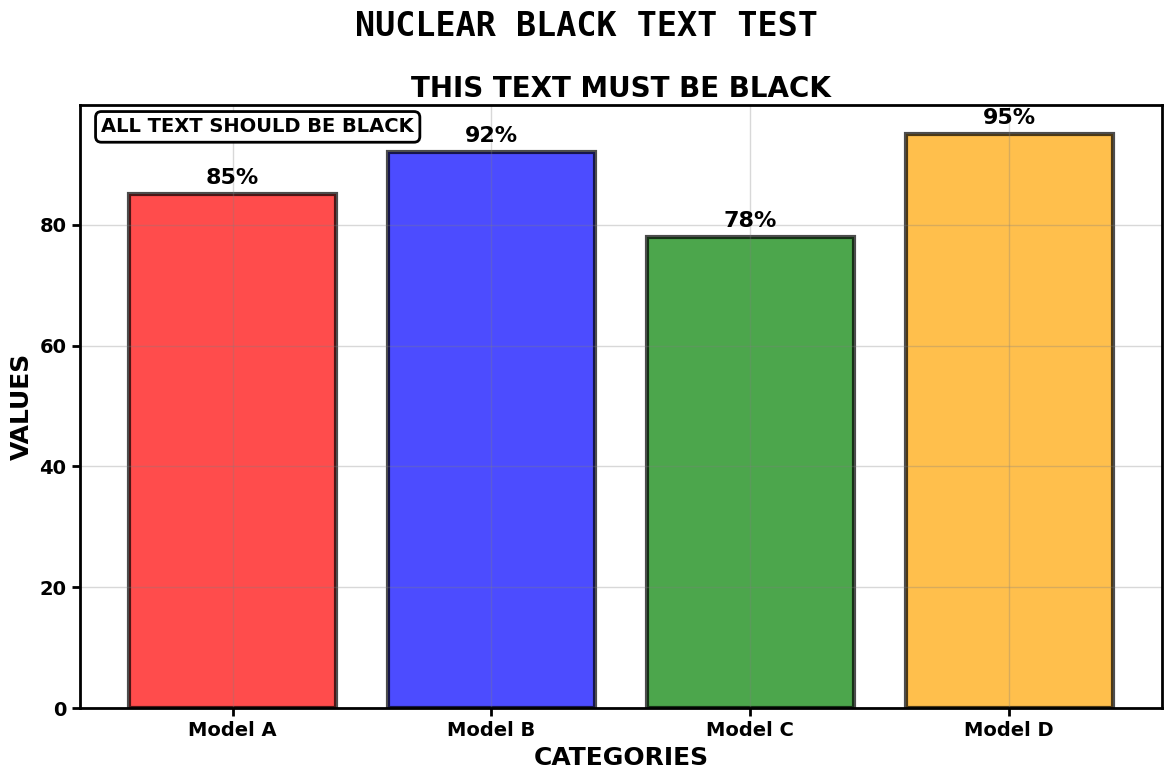
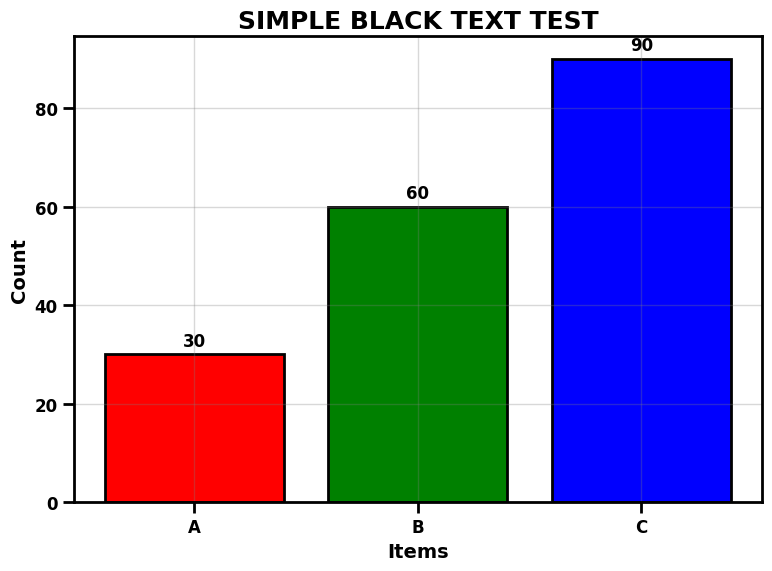
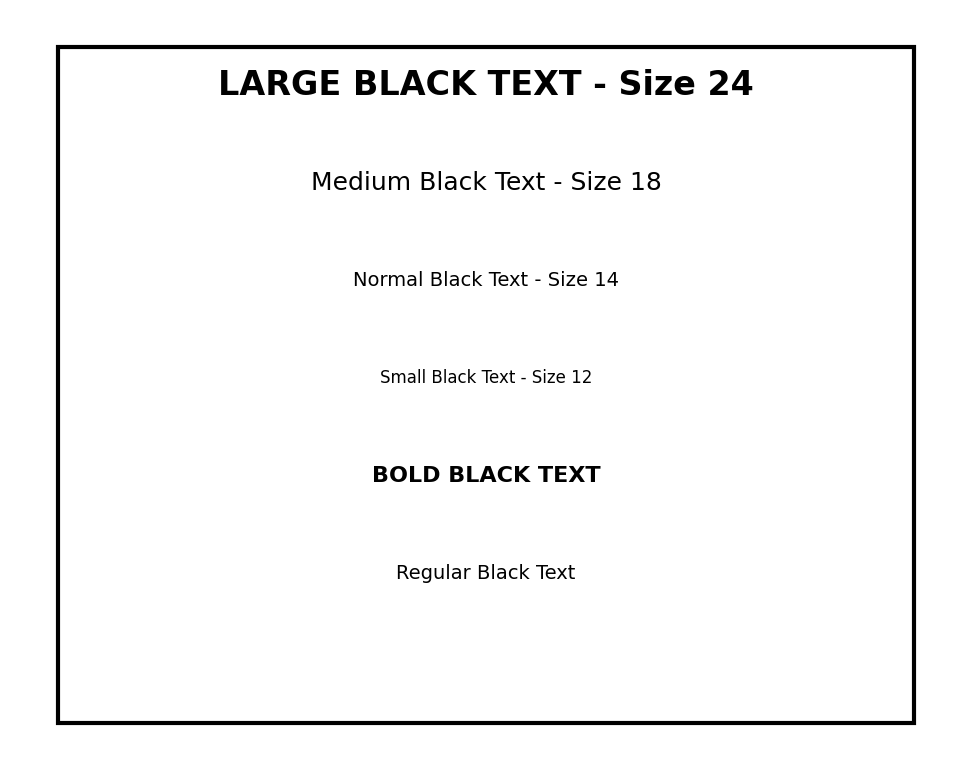

Reproduce these figures in Python, in order.
#!/usr/bin/env python
"""
NUCLEAR APPROACH - FINAL SOLUTION FOR BLACK TEXT
This uses EVERY possible method to force black text
"""

import matplotlib
matplotlib.use('Agg')  # Force non-interactive backend
import matplotlib.pyplot as plt
import matplotlib.patches as patches
import numpy as np
import warnings
warnings.filterwarnings('ignore')

def nuclear_reset_matplotlib():
    """Nuclear reset of matplotlib to force black text"""
    
    # Complete nuclear reset
    plt.close('all')
    plt.clf()
    plt.cla()
    matplotlib.rcdefaults()
    
    # Set backend explicitly
    matplotlib.use('Agg')
    
    # NUCLEAR parameter override - set EVERYTHING to black
    nuclear_params = {
        # TEXT - PURE BLACK
        'text.color': 'k',  # Use 'k' for black
        'axes.labelcolor': 'k',
        'axes.titlecolor': 'k', 
        'xtick.color': 'k',
        'ytick.color': 'k',
        'legend.edgecolor': 'k',
        'axes.edgecolor': 'k',
        
        # BACKGROUNDS - WHITE  
        'figure.facecolor': 'w',
        'axes.facecolor': 'w',
        'savefig.facecolor': 'w',
        'legend.facecolor': 'w',
        
        # FONT SETTINGS
        'font.family': 'DejaVu Sans',
        'font.size': 16,
        'font.weight': 'bold',
        'axes.titlesize': 20,
        'axes.titleweight': 'bold',
        'axes.labelsize': 18,
        'axes.labelweight': 'bold',
        'xtick.labelsize': 14,
        'ytick.labelsize': 14,
        'legend.fontsize': 14,
        
        # STYLE SETTINGS
        'axes.linewidth': 2,
        'xtick.major.width': 2,
        'ytick.major.width': 2,
        'xtick.minor.width': 1,
        'ytick.minor.width': 1,
        'xtick.major.size': 8,
        'ytick.major.size': 8,
        
        # GRID
        'grid.color': 'gray',
        'grid.alpha': 0.3,
        'grid.linewidth': 1,
    }
    
    # Apply with multiple methods
    plt.rcParams.update(nuclear_params)
    matplotlib.rcParams.update(nuclear_params)
    
    # Also set rcParams directly
    for key, value in nuclear_params.items():
        plt.rcParams[key] = value
        matplotlib.rcParams[key] = value

def create_nuclear_test():
    """Create test with nuclear black text approach"""
    
    nuclear_reset_matplotlib()
    
    print("💣 NUCLEAR BLACK TEXT TEST - Using ALL methods...")
    
    # Create figure with explicit settings
    fig = plt.figure(figsize=(12, 8), facecolor='white')
    ax = fig.add_subplot(111, facecolor='white')
    
    # Test data
    x = ['Model A', 'Model B', 'Model C', 'Model D']
    y = [85, 92, 78, 95]
    colors = ['red', 'blue', 'green', 'orange']
    
    # Create bars with black edges
    bars = ax.bar(x, y, color=colors, alpha=0.7, edgecolor='black', linewidth=3)
    
    # Set title with multiple black specifications
    title = fig.suptitle('NUCLEAR BLACK TEXT TEST', 
                        fontsize=24, 
                        fontweight='bold', 
                        color='black',
                        family='monospace')
    title.set_color('k')  # Force to black again
    
    # Set axis labels with multiple black specifications
    ax.set_title('THIS TEXT MUST BE BLACK', 
                fontsize=20, fontweight='bold', color='black')
    ax.set_xlabel('CATEGORIES', fontsize=18, fontweight='bold', color='black')
    ax.set_ylabel('VALUES', fontsize=18, fontweight='bold', color='black')
    
    # Force all text elements to black manually
    ax.title.set_color('black')
    ax.xaxis.label.set_color('black')
    ax.yaxis.label.set_color('black')
    
    # Set tick parameters
    ax.tick_params(axis='both', colors='black', labelsize=14, width=2, length=6)
    ax.grid(True, alpha=0.3, color='gray')
    
    # Add value labels with explicit black
    for bar, val in zip(bars, y):
        height = bar.get_height()
        text = ax.text(bar.get_x() + bar.get_width()/2., height + 1,
                      f'{val}%', ha='center', va='bottom', 
                      fontsize=16, fontweight='bold', color='black')
        text.set_color('black')  # Force again
    
    # NUCLEAR approach - manually set every tick label
    for label in ax.get_xticklabels():
        label.set_color('black')
        label.set_fontweight('bold')
        label.set_fontsize(14)
    
    for label in ax.get_yticklabels():
        label.set_color('black')
        label.set_fontweight('bold')  
        label.set_fontsize(14)
    
    # Force spine colors
    for spine in ax.spines.values():
        spine.set_edgecolor('black')
        spine.set_linewidth(2)
    
    # Add text box with black text
    textstr = 'ALL TEXT SHOULD BE BLACK'
    props = dict(boxstyle='round', facecolor='white', edgecolor='black', linewidth=2)
    ax.text(0.02, 0.98, textstr, transform=ax.transAxes, fontsize=14,
            verticalalignment='top', bbox=props, color='black', fontweight='bold')
    
    plt.tight_layout()
    
    # Save with explicit settings
    plt.savefig('NUCLEAR_BLACK_TEXT.png', 
                dpi=300,
                facecolor='white',
                edgecolor='black',
                bbox_inches='tight',
                pad_inches=0.2)
    
    print("✅ NUCLEAR test saved: NUCLEAR_BLACK_TEXT.png")
    
    plt.close()

def create_simple_black_chart():
    """Create the simplest possible chart with black text"""
    
    nuclear_reset_matplotlib()
    
    print("📊 Creating SIMPLE BLACK TEXT chart...")
    
    # Simplest possible approach
    fig, ax = plt.subplots(figsize=(8, 6), facecolor='white')
    
    # Simple bar chart
    categories = ['A', 'B', 'C']
    values = [30, 60, 90]
    
    bars = ax.bar(categories, values, color=['red', 'green', 'blue'], 
                 edgecolor='black', linewidth=2)
    
    # Set all text to black explicitly
    ax.set_title('SIMPLE BLACK TEXT TEST', color='black', fontsize=18, weight='bold')
    ax.set_xlabel('Items', color='black', fontsize=14, weight='bold')
    ax.set_ylabel('Count', color='black', fontsize=14, weight='bold')
    
    # Force tick colors
    ax.tick_params(colors='black', labelsize=12)
    
    # Manually color every element
    for label in ax.get_xticklabels() + ax.get_yticklabels():
        label.set_color('black')
        label.set_weight('bold')
    
    # Add labels on bars
    for bar, val in zip(bars, values):
        ax.text(bar.get_x() + bar.get_width()/2, bar.get_height() + 1,
               str(val), ha='center', va='bottom', color='black', 
               fontsize=12, weight='bold')
    
    ax.grid(True, alpha=0.3)
    
    plt.tight_layout()
    plt.savefig('SIMPLE_BLACK_TEST.png', dpi=300, facecolor='white')
    
    print("✅ SIMPLE test saved: SIMPLE_BLACK_TEST.png")
    
    plt.close()

def create_text_only_test():
    """Create chart that's mostly just text to test visibility"""
    
    nuclear_reset_matplotlib()
    
    print("📝 Creating TEXT-ONLY visibility test...")
    
    fig, ax = plt.subplots(figsize=(10, 8), facecolor='white')
    
    # Remove axes to focus on text
    ax.set_xlim(0, 10)
    ax.set_ylim(0, 10)
    ax.axis('off')
    
    # Add multiple text elements in different sizes
    texts = [
        "LARGE BLACK TEXT - Size 24",
        "Medium Black Text - Size 18", 
        "Normal Black Text - Size 14",
        "Small Black Text - Size 12",
        "BOLD BLACK TEXT",
        "Regular Black Text"
    ]
    
    sizes = [24, 18, 14, 12, 16, 14]
    weights = ['bold', 'normal', 'normal', 'normal', 'bold', 'normal']
    
    for i, (text, size, weight) in enumerate(zip(texts, sizes, weights)):
        y_pos = 9 - i * 1.3
        ax.text(5, y_pos, text, ha='center', va='center',
               fontsize=size, color='black', weight=weight)
    
    # Add border
    rect = patches.Rectangle((0.5, 0.5), 9, 9, linewidth=3, 
                           edgecolor='black', facecolor='none')
    ax.add_patch(rect)
    
    plt.tight_layout()
    plt.savefig('TEXT_VISIBILITY_TEST.png', dpi=300, facecolor='white')
    
    print("✅ TEXT test saved: TEXT_VISIBILITY_TEST.png")
    
    plt.close()

def diagnose_system():
    """Diagnose system settings that might affect text color"""
    
    print("🔍 SYSTEM DIAGNOSIS:")
    print("=" * 40)
    
    # Check matplotlib version and backend
    print(f"Matplotlib version: {matplotlib.__version__}")
    print(f"Current backend: {matplotlib.get_backend()}")
    
    # Check rcParams
    print(f"Text color setting: {plt.rcParams['text.color']}")
    print(f"Axes label color: {plt.rcParams['axes.labelcolor']}")
    print(f"Figure facecolor: {plt.rcParams['figure.facecolor']}")
    
    print("\n🔍 MOST LIKELY ISSUES:")
    print("1. Windows display scaling/DPI settings")
    print("2. Graphics driver color management") 
    print("3. Image viewer gamma/brightness settings")
    print("4. System dark/light mode affecting rendering")
    print("5. Monitor brightness/contrast settings")
    print("6. Windows High Contrast mode")

def main():
    """Main nuclear approach"""
    
    print("💣💣 NUCLEAR BLACK TEXT APPROACH 💣💣")
    print("=" * 50)
    print("Using EVERY possible method to force black text")
    print("=" * 50)
    
    # Run all tests
    create_nuclear_test()
    print()
    create_simple_black_chart()
    print()
    create_text_only_test()
    print()
    diagnose_system()
    
    print("\n" + "=" * 50)
    print("💣 NUCLEAR APPROACH COMPLETE!")
    print("📁 Files created:")
    print("   • NUCLEAR_BLACK_TEXT.png")  
    print("   • SIMPLE_BLACK_TEST.png")
    print("   • TEXT_VISIBILITY_TEST.png")
    print("")
    print("🔍 If STILL light after this:")
    print("   → The issue is NOT in the code")
    print("   → Check Windows display settings")
    print("   → Check your image viewer")  
    print("   → Check monitor brightness/contrast")
    print("=" * 50)

if __name__ == "__main__":
    main()
